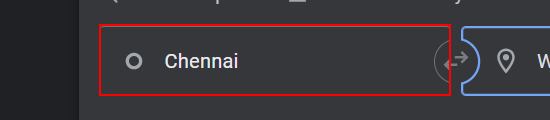
Workflow: Main

Step 1: type "Chennai" into the element

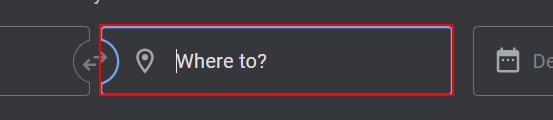
Step 2: type "Bengaluru" into the text box

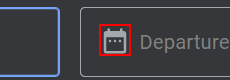
Step 3: click on the icon

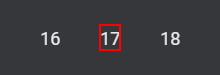
Step 4: click on the element

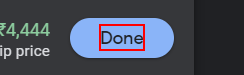
Step 5: click on the element 'Done'

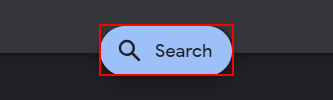
Step 6: click on the element

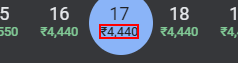
Step 7: get-text from the element
